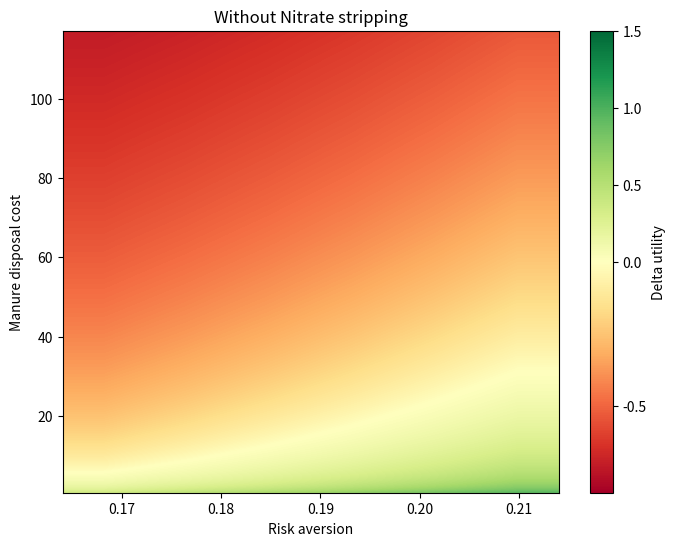

Generate this figure with matplotlib: (Note: this script raises an exception after producing the figure.)
#%% Importing libraries
import numpy as np
import matplotlib.pyplot as plt
import pandas as pd 
import matplotlib.colors as colors
from scipy.interpolate import interp1d
from mpl_toolkits.mplot3d import Axes3D
#%% Parameters initialization

N_limit = 170 # kg N/ha, direttiva nitrati
N_buffalo = 83 # kg N/ha, Determinazione del carico di azoto secondo il DM 7/4/06
N_strip_eff = 0.7 # Efficienza di rimozione dell'azoto
N_strip_eff_val = np.arange(0.5,1,0.1) # min, med, max
Land_spred_ha = 1
Land_cost = 589 # Euro/ha, Dati RICA, (Affitti passivi / sau in affitto)
Land_cost_to_right = 0.005 # fraction of the land cost to be paid in case of land rights
Land_rights = Land_cost * Land_cost_to_right
p_sanction = 0.3 # Probabilità di sanzione
p_sanction_val = np.arange(0.01,1,0.05)
Land_cost_to_rights_val = np.arange(0.001,0.2,0.001) #
Land_cost_0	= 0 #Land cost for non-compliace
Sanction = 2582.28  # 516.46 ad euro 5164.57 , Disciplina tecnica per la utilizzazione dei liquami zootecnici - Le sanzioni amministrative sono così graduate: a) in sede di prima violazione, la sanzione da applicare è pari alla sanzione minima prevista;b) in sede di seconda violazione, la sanzione da applicare è pari al 50% della sanzione massima prevista;c) in sede di terza violazione, la sanzione da applicare è pari al 75% della sanzione massima prevista;d) in sede di quarta e successiva violazione, la sanzione da applicare è pari alla sanzione massima prevista
Sanction_val = [516.46, 2582.28, 3873.43 , 5164.57] # min, 50%, 75%, max

Risk_aversion = 0.193 # Italian farmer risk aversion by elicitation using lotteries, source: https://doi.org/10.1002/aepp.13330 , 0.164 , 0.223
Risk_aversion_val = np.arange(0.164, 0.223, 0.01) # min, max
R_europe = 0.214 # Risk aversion for Europe
R_europe_val = np.arange(0.206, 0.223, 0.01) # min, max

#%% The model
def u_compliance(l_c, risk): # l_c: land cost, risk: risk aversion
    return (l_c**risk)*(-1)

def u_non_compliance(p_s, l_nc, risk, s): # p_s: probability of sanction, l_nc: land cost, risk: risk aversion, s: sanction
    return p_s*(-1)*(l_nc+s)**risk+(1-p_s)*(-1)*l_nc**risk

def u_compliance_biogas(l_c, risk, N_eff): # l_c: land cost, risk: risk aversion, N_strip_eff: nitrogen removal efficiency
    return ((l_c*(1-N_eff))**risk)*(-1)

def is_compliance(l_c,risk, p_s, l_nc, s):
    return u_compliance(l_c,risk) > u_non_compliance(p_s, l_nc, risk, s)

def delta_compliance(l_c,risk, p_s, l_nc, s):
    return u_compliance(l_c,risk) - u_non_compliance(p_s, l_nc, risk, s)

def delta_compliance_b(l_c,risk, p_s, l_nc, s,N_eff):
    return u_compliance_biogas(l_c,risk,N_eff) - u_non_compliance(p_s, l_nc, risk, s)

def is_compliance_b(l_c,risk, p_s, l_nc, s):
    return u_compliance_biogas(l_c,risk) > u_non_compliance(p_s, l_nc, risk, s)

#%% Results
# Average values
print (u_compliance(Land_rights, Risk_aversion))
print (u_non_compliance(p_sanction,Land_cost_0, Risk_aversion, Sanction))
print(u_compliance_biogas(Land_rights, Risk_aversion, N_strip_eff))
print(delta_compliance(Land_rights, Risk_aversion, p_sanction, Land_cost_0, Sanction))
print(delta_compliance_b(Land_rights, Risk_aversion, p_sanction, Land_cost_0, Sanction, N_strip_eff))
# %% plot
def plot_results(results, par1 , par2, b = False):
    if b:
        i = 6
    else:
        i = 4
    if results[:,4].min() >= 0 and results[:,6].max() >= 0:
        vmin = -0.1
    else: 
        vmin = min(results[:,4].min(),results[:,6].min())
    if results[:,4].max() <= 0 and results[:,6].min() <= 0:
        vmax = +0.1
    else:
        vmax = max(results[:,4].max(),results[:,6].max())
    norm = colors.TwoSlopeNorm(vmin= vmin, vcenter=0 , vmax=vmax)
    results = np.array(results)
    plt.figure()
    plt.scatter(results[:,0],results[:,1],c=results[:,i],cmap='RdYlGn', norm=norm, s=150)
    plt.colorbar()
    plt.xlabel(par1)
    plt.ylabel(par2)
    if b:
        plt.title('With Nitrate stripping technology')
    else:
        plt.title('Without Nitrate stripping')
    if b:
        plt.savefig(('./Grafici/'+par1+'_'+par2+'_biogas.png'))
    else: 
        plt.savefig(('./Grafici/'+par1+'_'+par2+'.png'))
    plt.show()

def heatmap2d(arr: np.ndarray, xlabel, ylabel, x_param, y_param, b = False):

    plt.figure(figsize=(8,6))
    norm = colors.TwoSlopeNorm(vmin= -0.8, vcenter=0 , vmax=+1.5)
    img = plt.imshow(arr,aspect='auto', origin='lower', 
                 extent=[ y_param[0], y_param[-1],x_param[0], x_param[-1]], 
                  interpolation= 'Bilinear', cmap='RdYlGn', norm=norm)
    # Add colorbar
    plt.colorbar(img, label='Delta utility')
    if b:
        plt.title('With Nitrate stripping')
    else:
        plt.title('Without Nitrate stripping')
    plt.xlabel(xlabel)
    plt.ylabel(ylabel)
    if b:
        plt.savefig(('./Grafici/'+xlabel+'_'+ylabel+'_biogas.png'))
    else:
        plt.savefig(('./Grafici/'+xlabel+'_'+ylabel+'.png'))
    plt.show()
def heatmap2d2(arr: np.ndarray, xlabel, ylabel, x_param, y_param, b = False):

    plt.figure(figsize=(8,6))
    norm = colors.TwoSlopeNorm(vmin= -1, vcenter=0 , vmax=+1)
    img = plt.imshow(arr,aspect='auto', origin='lower', 
                 extent=[ y_param[0], y_param[-1],x_param[0], x_param[-1]], 
                  interpolation= 'Bilinear', cmap='RdYlGn')
    # Add colorbar
    plt.colorbar(img, label='Delta utility')
    if b:
        plt.title('With Nitrate stripping')
    else:
        plt.title('Without Nitrate stripping')
    plt.xlabel(xlabel)
    plt.ylabel(ylabel)
    if b:
        plt.savefig(('./Grafici/'+xlabel+'_'+ylabel+'_biogas.png'))
    else:
        plt.savefig(('./Grafici/'+xlabel+'_'+ylabel+'.png'))
    plt.show()
def deltab_heat(arr: np.ndarray, xlabel, ylabel, x_param, y_param):
    plt.figure(figsize=(8,6))
    img = plt.imshow(arr,aspect='auto', origin='lower', 
                 extent=[ y_param[0], y_param[-1],x_param[0], x_param[-1]], 
                  interpolation= 'Bilinear', cmap='Blues')
        # Add colorbar
    plt.colorbar(img, label='Difference of Delta Utilities')
    plt.title('Difference of Delta Utilities between the two scenarios')
    plt.xlabel(xlabel)
    plt.ylabel(ylabel)
    plt.savefig(('./Grafici/'+xlabel+'_'+ylabel+'_diff.png'))
    plt.show()


def surface3d_plot(arr: np.ndarray, xlabel, ylabel, x_param, y_param, b=False):
    fig = plt.figure(figsize=(10, 8))
    ax = fig.add_subplot(111, projection='3d')

    # Generate meshgrid for the surface plot
    X, Y = np.meshgrid(y_param, x_param)
    Z = arr

    # Define the colormap normalization
    norm = colors.TwoSlopeNorm(vmin=-3, vcenter=0, vmax=3)
    cmap = plt.cm.RdYlGn

    # Plot the surface
    surf = ax.plot_surface(X, Y, Z, cmap=cmap, norm=norm, edgecolor='k', alpha=0.9)

    # Add colorbar
    cbar = fig.colorbar(surf, ax=ax, shrink=0.5, aspect=10, label='Delta utility')

    # Add labels and title
    ax.set_xlabel(xlabel)
    ax.set_ylabel(ylabel)
    ax.set_zlabel('Delta Utility')
    ax.set_title('With Biogas' if b else 'Without Biogas')

    # Save the figure
    filename = f'./Grafici/{xlabel}_{ylabel}' + ('_biogas.png' if b else '.png')
    plt.savefig(filename)

    # Show the plot
    plt.show()

# %% Disposal costs and risk aversion
# Sensitivity analysis
results = np.zeros((len(Land_cost_to_rights_val),len(Risk_aversion_val)))
resultsb  = np.zeros((len(Land_cost_to_rights_val),len(Risk_aversion_val)))
deltab  = np.zeros((len(Land_cost_to_rights_val),len(Risk_aversion_val)))
for i in range(len(Land_cost_to_rights_val)):
    for j in range(len(Risk_aversion_val)):
        L_r = Land_cost * Land_cost_to_rights_val[i]*0.3
        results[i,j]= delta_compliance(L_r, Risk_aversion_val[j], p_sanction, Land_cost_0, Sanction)
        resultsb[i,j]= delta_compliance_b(L_r, Risk_aversion_val[j], p_sanction, Land_cost_0, Sanction, N_strip_eff)
        deltab[i,j]= resultsb[i,j] - results[i,j]
# Plot the heatmap
lr = Land_cost_to_rights_val*Land_cost
heatmap2d(results, 'Risk aversion', 'Manure disposal cost', lr, Risk_aversion_val)
heatmap2d(resultsb, 'Risk aversion', 'Manure disposal cost', lr, Risk_aversion_val,1)
deltab_heat(deltab, 'Risk aversion', 'Manure disposal cost',Sanction_val,p_sanction_val)

# %% Sanction and probability of sanction
results2 = np.zeros((len(Sanction_val),len(p_sanction_val)))
resultsb  = np.zeros((len(Sanction_val),len(p_sanction_val)))
deltab = np.zeros((len(Sanction_val),len(p_sanction_val)))
for i in range(len(Sanction_val)):
    for j in range(len(p_sanction_val)):
        results2[i,j] = delta_compliance(Land_rights, Risk_aversion, p_sanction_val[j], Land_cost_0, Sanction_val[i])
        resultsb[i,j] = delta_compliance_b(Land_rights, Risk_aversion, p_sanction_val[j], Land_cost_0, Sanction_val[i], N_strip_eff)
        deltab[i,j]= resultsb[i,j] - results2[i,j]
# Plot the heatmap
heatmap2d(results2,  'Probability of sanction', 'Sanction',Sanction_val,p_sanction_val )
heatmap2d(resultsb,  'Probability of sanction', 'Sanction',Sanction_val,p_sanction_val,1 )
deltab_heat(deltab, 'Probability of sanction', 'Sanction',Sanction_val,p_sanction_val)

# %% Risk aversion and probability of sanction
results = np.zeros((len(p_sanction_val),len(Risk_aversion_val)))
resultsb  = np.zeros((len(p_sanction_val),len(Risk_aversion_val)))
deltab = np.zeros((len(p_sanction_val),len(Risk_aversion_val)))

for i in range(len(Risk_aversion_val)):
    for j in range(len(p_sanction_val)):
        results[j,i]= delta_compliance(Land_rights, Risk_aversion_val[i], p_sanction_val[j], Land_cost_0, Sanction)
        resultsb[j,i]= delta_compliance_b(Land_rights, Risk_aversion_val[i], p_sanction_val[j], Land_cost_0, Sanction, N_strip_eff)
        deltab[j,i]= resultsb[j,i] - results[j,i]
# Plot the heatmap
heatmap2d(results, 'Risk aversion', 'Probability of sanction', p_sanction_val, Risk_aversion_val, )
heatmap2d(resultsb, 'Risk aversion', 'Probability of sanction', p_sanction_val,Risk_aversion_val, 1)
deltab_heat(deltab, 'Risk aversion', 'Probability of sanction', p_sanction_val,Risk_aversion_val)
# %%
# %% Risk aversion and Land_rights
results = np.zeros((len(Land_cost_to_rights_val),len(Risk_aversion_val)))
resultsb  = np.zeros((len(Land_cost_to_rights_val),len(Risk_aversion_val)))
for i in range(len(Land_cost_to_rights_val)):
    for j in range(len(Risk_aversion_val)):
        L_r = Land_cost * Land_cost_to_rights_val[i]
        results[i,j]= delta_compliance(L_r, Risk_aversion_val[j], p_sanction, Land_cost_0, Sanction)
        resultsb[i,j]= delta_compliance_b(L_r, Risk_aversion_val[j], p_sanction, Land_cost_0, Sanction, N_strip_eff)

#Plot the heatmap
heatmap2d(results, 'Risk aversion', 'Manure disposal cost',(Land_cost * Land_cost_to_rights_val), Risk_aversion_val)
heatmap2d(resultsb, 'Risk aversion', 'Manure disposal cost',(Land_cost * Land_cost_to_rights_val), Risk_aversion_val,1)
deltab_heat(resultsb-results, 'Risk aversion', 'Manure disposal cost',(Land_cost * Land_cost_to_rights_val), Risk_aversion_val)
# %% Nitrogen removal efficiency and probability of sanction
results = np.zeros((len(p_sanction_val),len(N_strip_eff_val)))
resultsb  = np.zeros((len(p_sanction_val),len(N_strip_eff_val)))
deltab = np.zeros((len(p_sanction_val),len(N_strip_eff_val)))
for i in range(len(p_sanction_val)):
    for j in range(len(N_strip_eff_val)):
        results[i,j]= delta_compliance(Land_rights, Risk_aversion, p_sanction_val[i], Land_cost_0, Sanction)
        resultsb[i,j]= delta_compliance_b(Land_rights, Risk_aversion, p_sanction_val[i], Land_cost_0, Sanction, N_strip_eff_val[j])
        deltab[i,j]= resultsb[i,j] - results[i,j]
# Plot the heatmap
heatmap2d(results, 'Nitrogen removal efficiency', 'Probability of sanction',p_sanction_val, N_strip_eff_val )
heatmap2d(resultsb, 'Nitrogen removal efficiency', 'Probability of sanction',p_sanction_val, N_strip_eff_val,1 )
deltab_heat(deltab, 'Nitrogen removal efficiency', 'Probability of sanction',p_sanction_val, N_strip_eff_val)
# %% Manure disposal cost and Nitrogen removal efficiency
results = np.zeros((len(Land_cost_to_rights_val),len(N_strip_eff_val)))
resultsb  = np.zeros((len(Land_cost_to_rights_val),len(N_strip_eff_val)))
for i in range(len(Land_cost_to_rights_val)):
    for j in range(len(N_strip_eff_val)):
        L_r = Land_cost * Land_cost_to_rights_val[i]
        results[i,j]= delta_compliance(L_r, Risk_aversion, p_sanction, Land_cost_0, Sanction)
        resultsb[i,j]= delta_compliance_b(L_r, Risk_aversion, p_sanction, Land_cost_0, Sanction, N_strip_eff_val[j])
# Plot the heatmap
heatmap2d2(results, 'Nitrogen removal efficiency', 'Manure disposal cost', (Land_cost * Land_cost_to_rights_val), N_strip_eff_val)
heatmap2d2(resultsb, 'Nitrogen removal efficiency', 'Manure disposal cost', (Land_cost * Land_cost_to_rights_val), N_strip_eff_val,1)
deltab_heat(resultsb-results, 'Nitrogen removal efficiency', 'Manure disposal cost', (Land_cost * Land_cost_to_rights_val), N_strip_eff_val)


# %%
